Labelled photos from "assets", an image-classification folder in DejaArrow/HONC_v1.1_Convo. The possible labels are: no stitch, stitch.

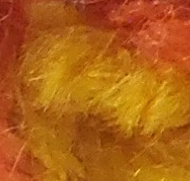
Label: no stitch

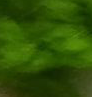
Label: no stitch

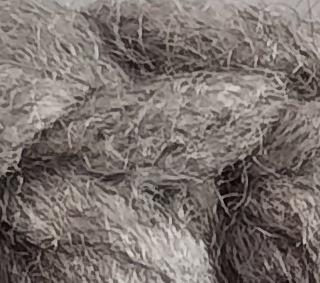
Label: stitch

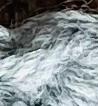
Label: stitch

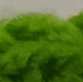
Label: stitch

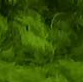
Label: no stitch
